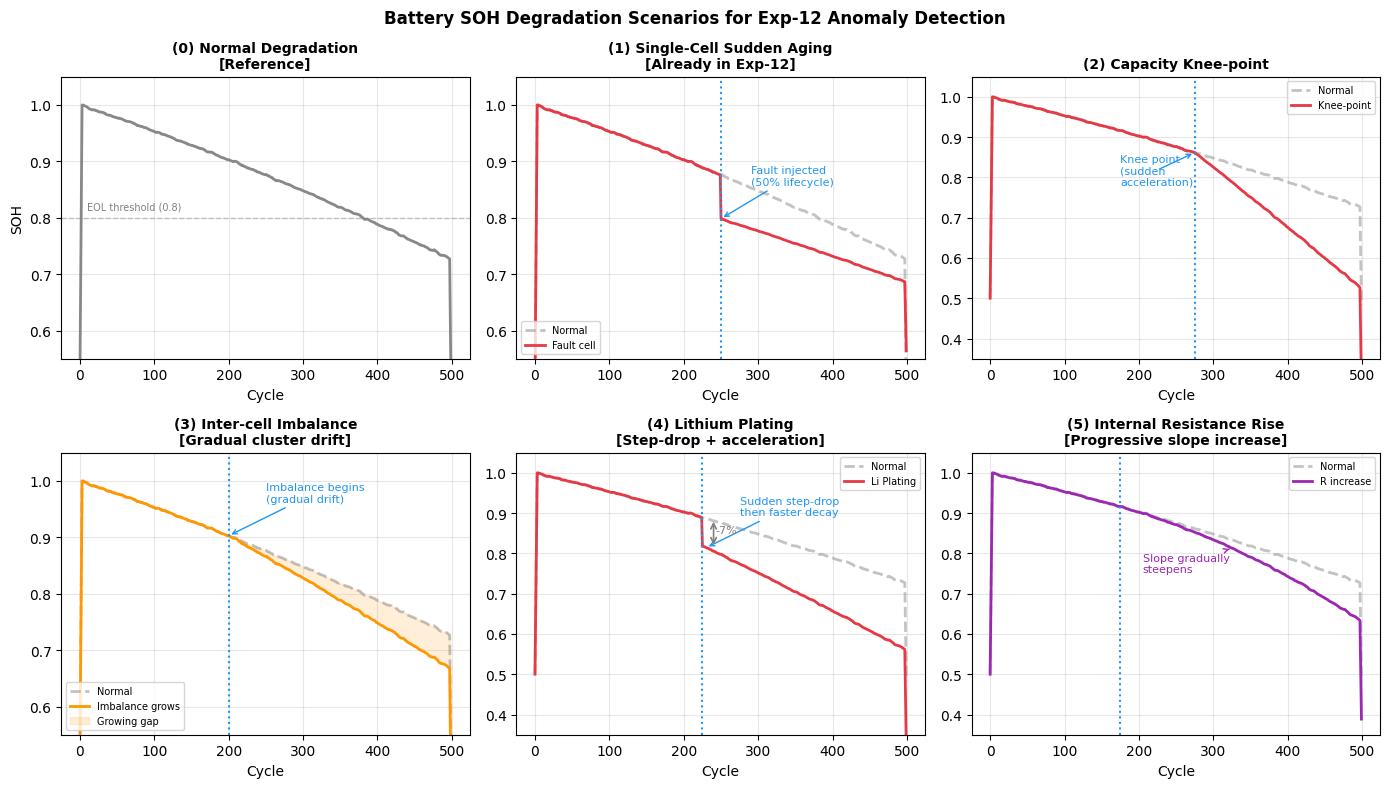

This figure's Python source: (Note: this script raises an exception after producing the figure.)
import numpy as np
import matplotlib
matplotlib.use('Agg')
import matplotlib.pyplot as plt

plt.rcParams['font.family'] = 'DejaVu Sans'
plt.rcParams['axes.unicode_minus'] = False

np.random.seed(42)
N = 500

def smooth(x, w=8):
    return np.convolve(x, np.ones(w)/w, mode='same')

cycles = np.arange(N)

# 正常退化基准
soh_normal = 1.0 - 0.00045 * cycles - 2e-7 * cycles**2
soh_normal += np.random.normal(0, 0.002, N)
soh_normal = np.clip(smooth(soh_normal, 6), 0, 1)

fig, axes = plt.subplots(2, 3, figsize=(14, 8))
axes = axes.flatten()

c_normal = '#888888'
c_fault  = '#E63946'
c_onset  = '#2196F3'

titles = [
    '(0) Normal Degradation\n[Reference]',
    '(1) Single-Cell Sudden Aging\n[Already in Exp-12]',
    '(2) Capacity Knee-point',
    '(3) Inter-cell Imbalance\n[Gradual cluster drift]',
    '(4) Lithium Plating\n[Step-drop + acceleration]',
    '(5) Internal Resistance Rise\n[Progressive slope increase]',
]

# ── Panel 0: 正常退化 ──
ax = axes[0]
ax.plot(cycles, soh_normal, color=c_normal, lw=2)
ax.axhline(0.8, color='gray', ls='--', alpha=0.4, lw=1)
ax.text(10, 0.815, 'EOL threshold (0.8)', fontsize=7, color='gray')
ax.set_title(titles[0], fontsize=10, fontweight='bold')
ax.set_ylim(0.55, 1.05); ax.set_xlabel('Cycle'); ax.set_ylabel('SOH')
ax.grid(True, alpha=0.3)

# ── Panel 1: 单电芯加速老化（突变，50%处） ──
ax = axes[1]
fault_at = N // 2
soh_fault = soh_normal.copy()
for t in range(fault_at, N):
    alpha = 0.5
    donor_val = 0.72 - 0.0003 * (t - fault_at)
    soh_fault[t] = (1 - alpha) * soh_normal[t] + alpha * donor_val
soh_fault = np.clip(soh_fault, 0, 1)
ax.plot(cycles, soh_normal, color=c_normal, lw=2, ls='--', label='Normal', alpha=0.5)
ax.plot(cycles, soh_fault, color=c_fault, lw=2, label='Fault cell')
ax.axvline(fault_at, color=c_onset, ls=':', lw=1.5)
ax.annotate('Fault injected\n(50% lifecycle)', xy=(fault_at, soh_fault[fault_at]),
            xytext=(fault_at + 40, soh_fault[fault_at] + 0.06),
            arrowprops=dict(arrowstyle='->', color=c_onset), fontsize=8, color=c_onset)
ax.set_title(titles[1], fontsize=10, fontweight='bold')
ax.set_ylim(0.55, 1.05); ax.set_xlabel('Cycle')
ax.legend(fontsize=7, loc='lower left'); ax.grid(True, alpha=0.3)

# ── Panel 2: 容量拐点 ──
ax = axes[2]
knee = int(N * 0.55)
soh_knee = soh_normal.copy()
for t in range(knee, N):
    extra = 0.0009 * (t - knee)
    soh_knee[t] = soh_normal[t] - extra
soh_knee = np.clip(soh_knee, 0, 1)
ax.plot(cycles, soh_normal, color=c_normal, lw=2, ls='--', label='Normal', alpha=0.5)
ax.plot(cycles, soh_knee, color=c_fault, lw=2, label='Knee-point')
ax.axvline(knee, color=c_onset, ls=':', lw=1.5)
ax.annotate('Knee point\n(sudden\nacceleration)', xy=(knee, soh_knee[knee]),
            xytext=(knee - 100, soh_knee[knee] - 0.08),
            arrowprops=dict(arrowstyle='->', color=c_onset), fontsize=8, color=c_onset)
ax.set_title(titles[2], fontsize=10, fontweight='bold')
ax.set_ylim(0.35, 1.05); ax.set_xlabel('Cycle')
ax.legend(fontsize=7, loc='upper right'); ax.grid(True, alpha=0.3)

# ── Panel 3: 簇内不均衡加剧（渐进漂移） ──
ax = axes[3]
fault_start = int(N * 0.4)
soh_imbal = soh_normal.copy()
for t in range(fault_start, N):
    alpha_t = 0.4 * (t - fault_start) / (N - fault_start)
    soh_imbal[t] = soh_normal[t] - alpha_t * 0.15
soh_imbal = np.clip(soh_imbal, 0, 1)
ax.plot(cycles, soh_normal, color=c_normal, lw=2, ls='--', label='Normal', alpha=0.5)
ax.plot(cycles, soh_imbal, color='#FF9800', lw=2, label='Imbalance grows')
ax.fill_between(cycles[fault_start:], soh_normal[fault_start:],
                soh_imbal[fault_start:], alpha=0.15, color='#FF9800', label='Growing gap')
ax.axvline(fault_start, color=c_onset, ls=':', lw=1.5)
ax.annotate('Imbalance begins\n(gradual drift)', xy=(fault_start, soh_imbal[fault_start]),
            xytext=(fault_start + 50, soh_imbal[fault_start] + 0.06),
            arrowprops=dict(arrowstyle='->', color=c_onset), fontsize=8, color=c_onset)
ax.set_title(titles[3], fontsize=10, fontweight='bold')
ax.set_ylim(0.55, 1.05); ax.set_xlabel('Cycle')
ax.legend(fontsize=7, loc='lower left'); ax.grid(True, alpha=0.3)

# ── Panel 4: 析锂台阶 ──
ax = axes[4]
step_at = int(N * 0.45)
step_size = 0.07
soh_plating = soh_normal.copy()
for t in range(step_at, N):
    extra_rate = 0.00035 * (t - step_at)
    soh_plating[t] = soh_normal[t] - step_size - extra_rate
soh_plating = np.clip(soh_plating, 0, 1)
ax.plot(cycles, soh_normal, color=c_normal, lw=2, ls='--', label='Normal', alpha=0.5)
ax.plot(cycles[:step_at+1], soh_plating[:step_at+1], color=c_fault, lw=2)
ax.plot(cycles[step_at:], soh_plating[step_at:], color=c_fault, lw=2, label='Li Plating')
ax.axvline(step_at, color=c_onset, ls=':', lw=1.5)
ax.annotate('Sudden step-drop\nthen faster decay',
            xy=(step_at + 5, soh_plating[step_at + 5]),
            xytext=(step_at + 50, soh_plating[step_at + 5] + 0.08),
            arrowprops=dict(arrowstyle='->', color=c_onset), fontsize=8, color=c_onset)
# 标注台阶高度
ax.annotate('', xy=(step_at + 15, soh_plating[step_at + 5]),
            xytext=(step_at + 15, soh_normal[step_at + 5]),
            arrowprops=dict(arrowstyle='<->', color='gray', lw=1.2))
ax.text(step_at + 18, (soh_normal[step_at+5] + soh_plating[step_at+5]) / 2,
        f'-{step_size:.0%}', fontsize=8, color='gray')
ax.set_title(titles[4], fontsize=10, fontweight='bold')
ax.set_ylim(0.35, 1.05); ax.set_xlabel('Cycle')
ax.legend(fontsize=7, loc='upper right'); ax.grid(True, alpha=0.3)

# ── Panel 5: 内阻渐进增长 ──
ax = axes[5]
fault_start5 = int(N * 0.35)
soh_resist = soh_normal.copy()
for t in range(fault_start5, N):
    extra = 0.00045 * ((t - fault_start5) / N) * (t - fault_start5)
    soh_resist[t] = soh_normal[t] - extra
soh_resist = np.clip(soh_resist, 0, 1)
ax.plot(cycles, soh_normal, color=c_normal, lw=2, ls='--', label='Normal', alpha=0.5)
ax.plot(cycles, soh_resist, color='#9C27B0', lw=2, label='R increase')
ax.axvline(fault_start5, color=c_onset, ls=':', lw=1.5)
ax.annotate('Slope gradually\nsteepens', xy=(int(N*0.65), soh_resist[int(N*0.65)]),
            xytext=(int(N*0.65) - 120, soh_resist[int(N*0.65)] - 0.06),
            arrowprops=dict(arrowstyle='->', color='#9C27B0'), fontsize=8, color='#9C27B0')
ax.set_title(titles[5], fontsize=10, fontweight='bold')
ax.set_ylim(0.35, 1.05); ax.set_xlabel('Cycle')
ax.legend(fontsize=7, loc='upper right'); ax.grid(True, alpha=0.3)

plt.suptitle('Battery SOH Degradation Scenarios for Exp-12 Anomaly Detection',
             fontsize=12, fontweight='bold')
plt.tight_layout()
out_path = 'docs/exp12_degradation_scenarios.png'
plt.savefig(out_path, dpi=150, bbox_inches='tight')
print(f'Saved: {out_path}')
